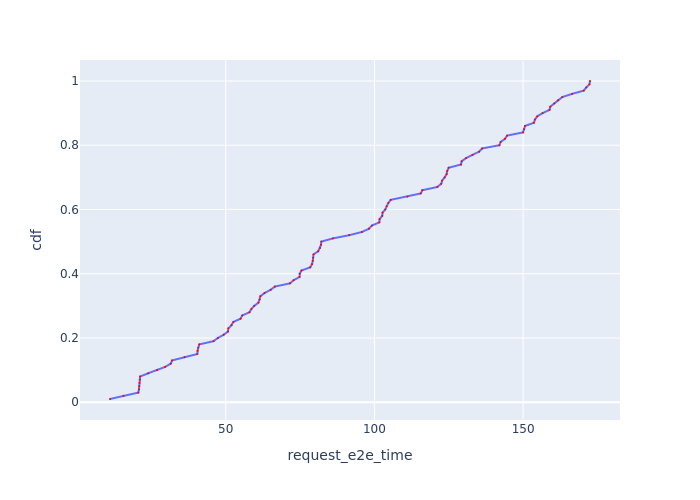

Data behind this chart, as committed beside it:
Request Id, request_e2e_time, cdf
0_6, 11.08, 0.01
0_8, 15.63, 0.02
0_7, 20.61, 0.03
0_5, 20.81, 0.04
0_4, 20.91, 0.05
0_3, 21.01, 0.06
0_2, 21.11, 0.07
0_1, 21.21, 0.08
0_13, 23.91, 0.09
0_17, 26.95, 0.1
0_11, 29.62, 0.11
0_9, 31.51, 0.12
0_16, 31.95, 0.13
0_10, 36.13, 0.14
0_15, 40.42, 0.15
0_14, 40.52, 0.16
0_12, 40.72, 0.17
0_23, 41.1, 0.18
0_25, 45.89, 0.19
0_18, 47.35, 0.2
0_19, 49.31, 0.21
0_28, 50.74, 0.22
0_20, 50.89, 0.23
0_21, 51.95, 0.24
0_31, 52.58, 0.25
0_24, 54.99, 0.26
0_22, 55.54, 0.27
0_30, 57.97, 0.28
0_35, 58.62, 0.29
0_33, 59.58, 0.3
0_39, 61, 0.31
0_26, 61.44, 0.32
0_29, 61.65, 0.33
0_38, 63.05, 0.34
0_41, 65.11, 0.35
0_27, 66.51, 0.36
0_32, 71.59, 0.37
0_42, 72.85, 0.38
0_34, 74.83, 0.39
0_46, 74.88, 0.4
0_47, 75.46, 0.41
0_36, 78.42, 0.42
0_44, 79.01, 0.43
0_49, 79.27, 0.44
0_52, 79.42, 0.45
0_37, 79.51, 0.46
0_53, 81.09, 0.47
0_40, 81.71, 0.48
0_55, 82.04, 0.49
0_54, 82.14, 0.5
0_43, 86.05, 0.51
0_45, 91.51, 0.52
0_48, 95.78, 0.53
0_50, 98.15, 0.54
0_51, 99.16, 0.55
0_56, 101.7, 0.56
0_62, 101.7, 0.57
0_58, 102.6, 0.58
0_57, 102.7, 0.59
0_66, 103.6, 0.6
... 40 more rows
